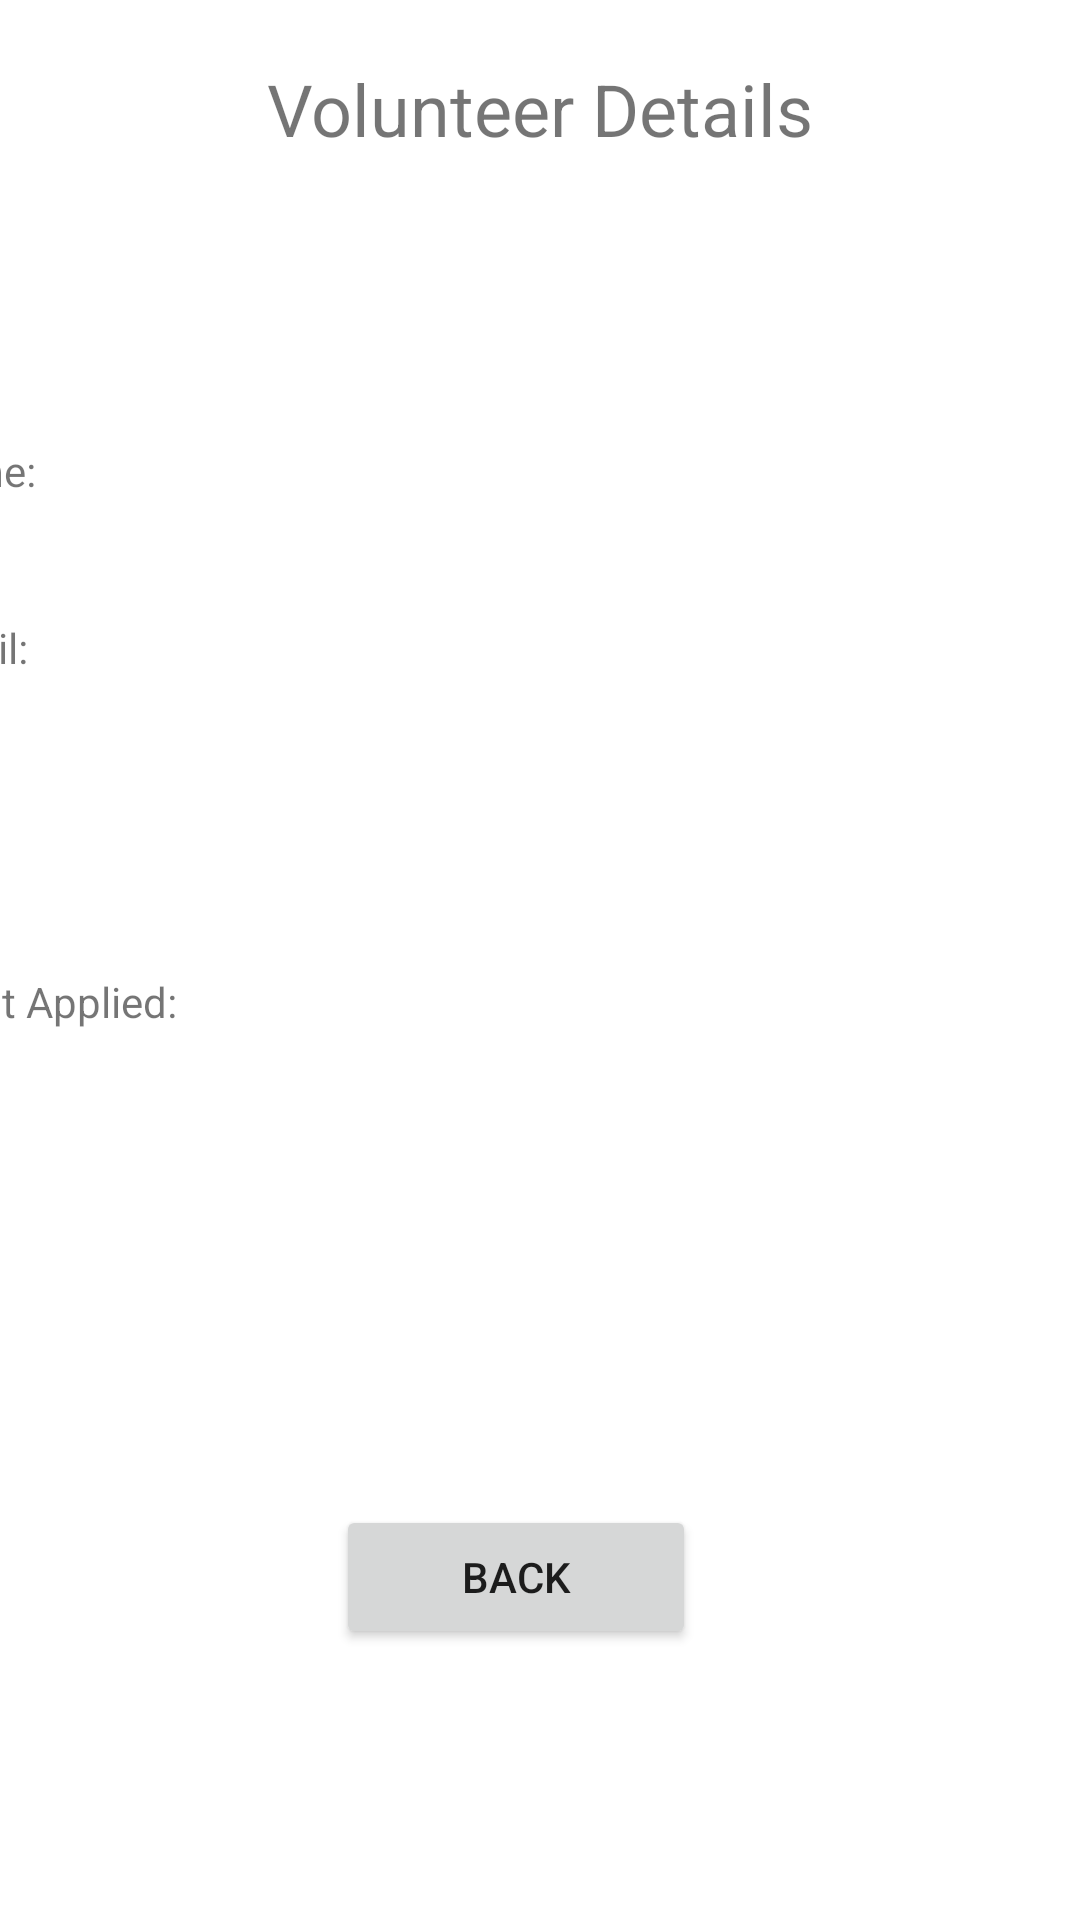

Android layout source for this screen:
<!-- AndroidManifest.xml: application theme Theme.FoodBank -->
<!-- res/layout/activity_admin_view_volunteers.xml -->
<?xml version="1.0" encoding="utf-8"?>
<androidx.constraintlayout.widget.ConstraintLayout xmlns:android="http://schemas.android.com/apk/res/android"
    xmlns:app="http://schemas.android.com/apk/res-auto"
    xmlns:tools="http://schemas.android.com/tools"
    android:layout_width="match_parent"
    android:layout_height="match_parent"
    tools:context=".adminViewVolunteer">

    <androidx.constraintlayout.widget.ConstraintLayout
        android:layout_width="match_parent"
        android:layout_height="match_parent"
        tools:context=".admin_Activity_view_volunteer">

        <TextView
            android:id="@+id/tv_applicationDetails4"
            android:layout_width="match_parent"
            android:layout_height="wrap_content"
            android:layout_marginTop="20dp"
            android:text="Volunteer Details"
            android:textAlignment="center"
            android:textSize="24sp"
            app:layout_constraintEnd_toEndOf="parent"
            app:layout_constraintStart_toStartOf="parent"
            app:layout_constraintTop_toTopOf="parent" />

        <Button
            android:id="@+id/btnBack"
            android:layout_width="120dp"
            android:layout_height="wrap_content"
            android:text="BACK"
            app:layout_constraintBottom_toBottomOf="parent"
            app:layout_constraintEnd_toEndOf="parent"
            app:layout_constraintHorizontal_bias="0.467"
            app:layout_constraintStart_toStartOf="parent"
            app:layout_constraintTop_toBottomOf="@+id/linearLayout"
            app:layout_constraintVertical_bias="0.605" />

        <LinearLayout
            android:id="@+id/linearLayout"
            android:layout_width="409dp"
            android:layout_height="wrap_content"
            android:layout_marginTop="75dp"
            android:orientation="vertical"
            app:layout_constraintEnd_toEndOf="parent"
            app:layout_constraintHorizontal_bias="1.0"
            app:layout_constraintStart_toStartOf="parent"
            app:layout_constraintTop_toBottomOf="@+id/tv_applicationDetails4">

            <LinearLayout
                android:layout_width="match_parent"
                android:layout_height="wrap_content"
                android:layout_margin="10dp"
                android:orientation="horizontal">

                <TextView
                    android:id="@+id/tv_ApplyBy"
                    android:layout_width="wrap_content"
                    android:layout_height="wrap_content"
                    android:layout_margin="10dp"
                    android:layout_weight="1"
                    android:text="Name: " />

                <TextView
                    android:id="@+id/tf_VolieName"
                    android:layout_width="wrap_content"
                    android:layout_height="wrap_content"
                    android:layout_margin="10dp"
                    android:layout_weight="1"
                    android:text="" />
            </LinearLayout>

            <LinearLayout
                android:layout_width="match_parent"
                android:layout_height="wrap_content"
                android:layout_margin="10dp"
                android:orientation="horizontal">

                <TextView
                    android:id="@+id/tv_applyEmail"
                    android:layout_width="wrap_content"
                    android:layout_height="wrap_content"
                    android:layout_margin="10dp"
                    android:layout_weight="1"
                    android:text="Email: " />

                <TextView
                    android:id="@+id/tf_VolieEmail"
                    android:layout_width="wrap_content"
                    android:layout_height="wrap_content"
                    android:layout_margin="10dp"
                    android:layout_weight="1"
                    android:text="" />
            </LinearLayout>

            <LinearLayout
                android:layout_width="match_parent"
                android:layout_height="wrap_content"
                android:layout_margin="10dp"
                android:orientation="horizontal">

                <TextView
                    android:id="@+id/tv_age"
                    android:layout_width="wrap_content"
                    android:layout_height="wrap_content"
                    android:layout_margin="10dp"
                    android:layout_weight="1"
                    android:text="Age:" />

                <TextView
                    android:id="@+id/tf_age"
                    android:layout_width="wrap_content"
                    android:layout_height="wrap_content"
                    android:layout_margin="10dp"
                    android:layout_weight="1"
                    android:text="" />
            </LinearLayout>

            <LinearLayout
                android:layout_width="match_parent"
                android:layout_height="wrap_content"
                android:layout_margin="10dp"
                android:orientation="horizontal">

                <TextView
                    android:id="@+id/tv_Event"
                    android:layout_width="wrap_content"
                    android:layout_height="wrap_content"
                    android:layout_margin="10dp"
                    android:layout_weight="1"
                    android:text="Event Applied:" />

                <TextView
                    android:id="@+id/tf_event"
                    android:layout_width="wrap_content"
                    android:layout_height="wrap_content"
                    android:layout_margin="10dp"
                    android:layout_weight="1"
                    android:text="" />
            </LinearLayout>

        </LinearLayout>

    </androidx.constraintlayout.widget.ConstraintLayout>

</androidx.constraintlayout.widget.ConstraintLayout>
<!-- resources referenced by this layout -->
<resources>
  <style name="Theme.FoodBank" parent="Theme.MaterialComponents.DayNight.DarkActionBar">
          
          <item name="colorPrimary">@color/purple_500</item>
          <item name="colorPrimaryVariant">@color/purple_700</item>
          <item name="colorOnPrimary">@color/white</item>
          
          <item name="colorSecondary">@color/teal_200</item>
          <item name="colorSecondaryVariant">@color/teal_700</item>
          <item name="colorOnSecondary">@color/black</item>
          
          <item name="android:statusBarColor" tools:targetApi="l">?attr/colorPrimaryVariant</item>
          
      </style>
  <color name="purple_500">#FF6200EE</color>
  <color name="purple_700">#FF3700B3</color>
  <color name="white">#FFFFFFFF</color>
  <color name="teal_200">#FF03DAC5</color>
  <color name="teal_700">#FF018786</color>
  <color name="black">#FF000000</color>
</resources>
